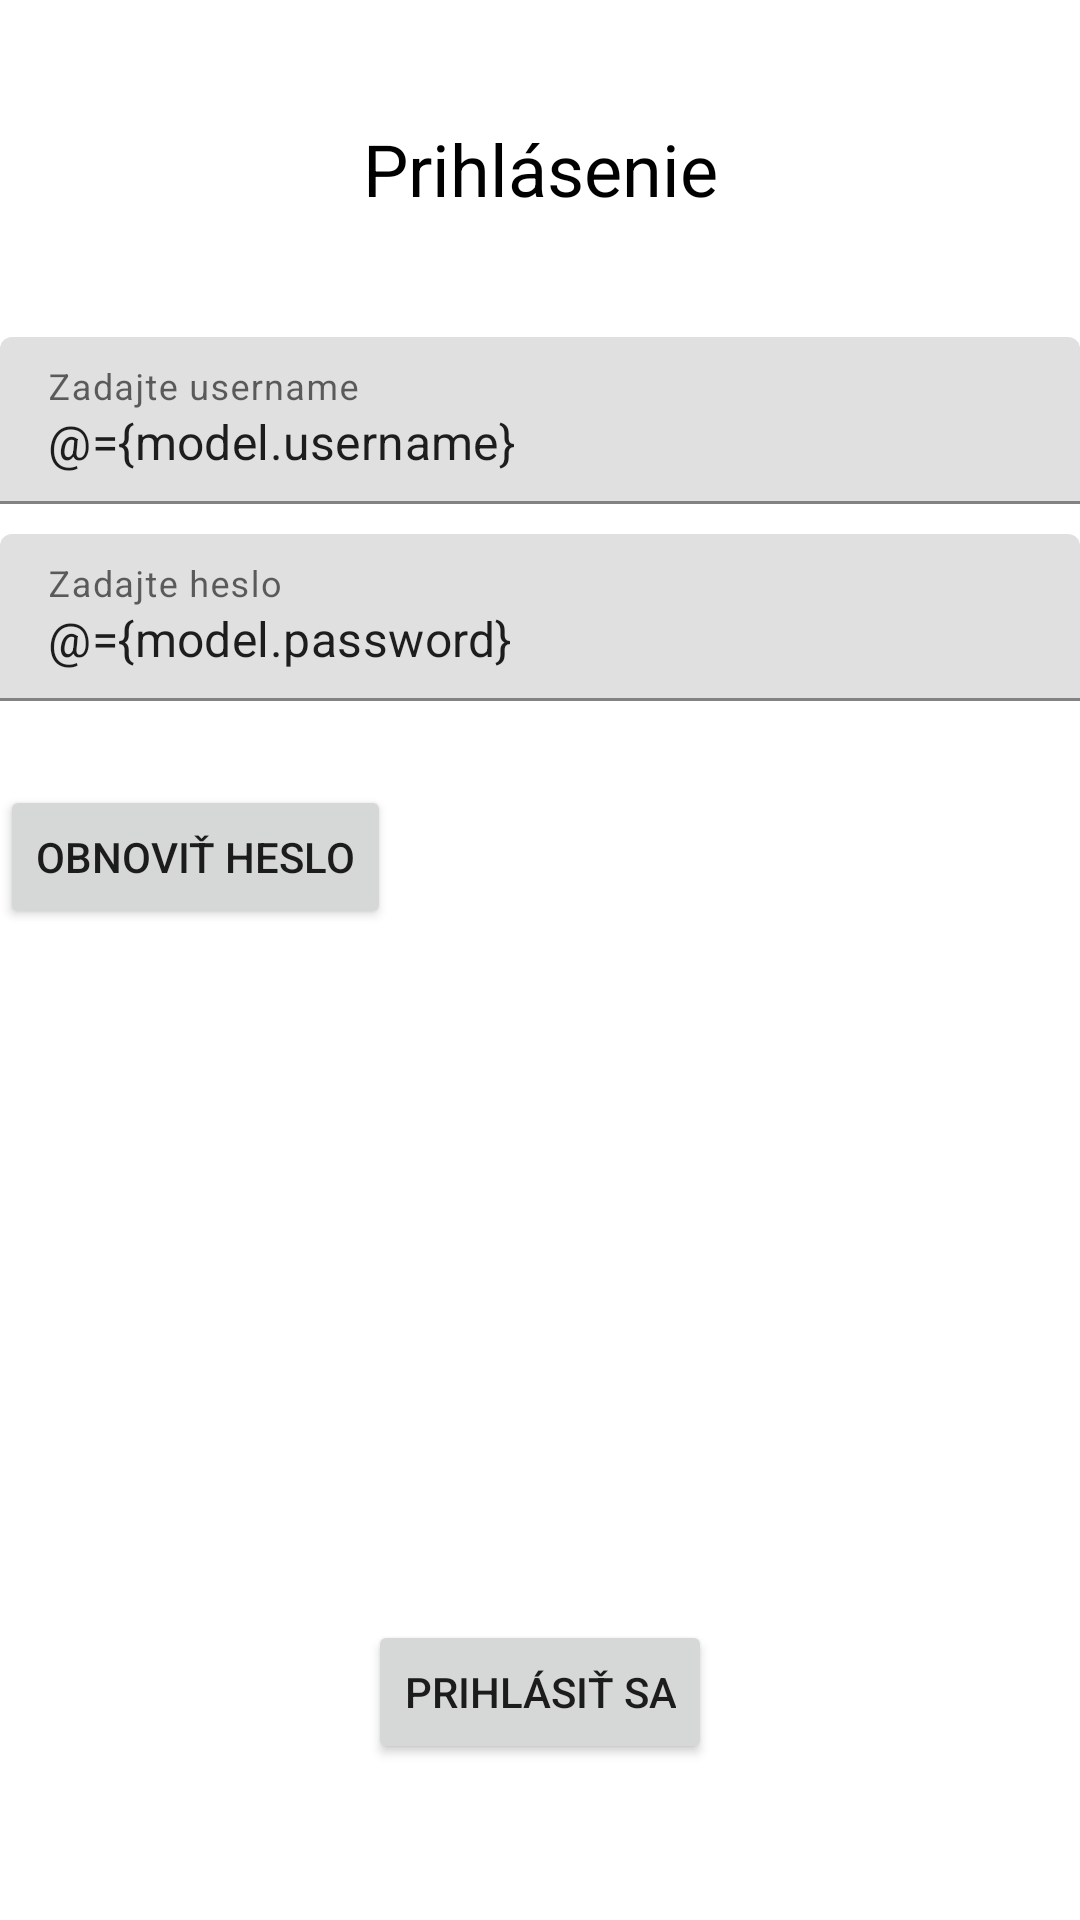

The Android layout XML behind this screen, and the referenced resources:
<!-- AndroidManifest.xml: application theme AppTheme -->
<!-- res/layout/fragment_login.xml -->
<?xml version="1.0" encoding="utf-8"?>
<layout xmlns:android="http://schemas.android.com/apk/res/android"
    xmlns:app="http://schemas.android.com/apk/res-auto">

    <data>
        <variable
            name="model"
            type="eu.mcomputing.mobv.zadanie.viewmodels.AuthViewModel" />
    </data>

    <androidx.constraintlayout.widget.ConstraintLayout xmlns:tools="http://schemas.android.com/tools"
        android:layout_width="match_parent"
        android:layout_height="match_parent"
        android:layout_margin="20dp">

        <TextView
            android:id="@+id/header_title"
            style="@style/LargeTextStyle"
            android:layout_width="wrap_content"
            android:layout_height="wrap_content"
            android:layout_marginTop="40dp"
            android:text="Prihlásenie"
            app:layout_constraintEnd_toEndOf="parent"
            app:layout_constraintStart_toStartOf="parent"
            app:layout_constraintTop_toTopOf="parent" />


        <com.google.android.material.textfield.TextInputLayout
            android:id="@+id/label_email"
            android:layout_width="match_parent"
            android:layout_height="wrap_content"
            android:layout_marginTop="40dp"
            android:hint="@string/zadajte_username"
            app:layout_constraintStart_toStartOf="parent"
            app:layout_constraintTop_toBottomOf="@+id/header_title">

            <com.google.android.material.textfield.TextInputEditText
                android:id="@+id/edit_text_username"
                android:text="@={model.username}"
                android:layout_width="match_parent"
                android:layout_height="wrap_content" />

        </com.google.android.material.textfield.TextInputLayout>


        <com.google.android.material.textfield.TextInputLayout
            android:id="@+id/label_password"
            android:layout_width="match_parent"
            android:layout_height="wrap_content"
            android:layout_marginTop="10dp"
            android:hint="@string/zadajte_heslo"
            app:layout_constraintStart_toStartOf="parent"
            app:layout_constraintTop_toBottomOf="@+id/label_email">

            <com.google.android.material.textfield.TextInputEditText
                android:id="@+id/edit_text_password"
                android:text="@={model.password}"
                android:layout_width="match_parent"
                android:layout_height="wrap_content" />

        </com.google.android.material.textfield.TextInputLayout>

        <Button
            android:id="@+id/reset_passwd_button"
            android:layout_width="wrap_content"
            android:layout_height="wrap_content"
            android:layout_marginTop="28dp"
            android:text="Obnoviť heslo"
            app:layout_constraintStart_toStartOf="parent"
            app:layout_constraintTop_toBottomOf="@+id/label_password" />

        <Button
            android:id="@+id/submit_button"
            android:layout_width="wrap_content"
            android:layout_height="wrap_content"
            android:layout_marginBottom="52dp"
            android:text="Prihlásiť sa"
            android:onClick="@{()->model.loginUser()}"
            app:layout_constraintBottom_toBottomOf="parent"
            app:layout_constraintEnd_toEndOf="parent"
            app:layout_constraintStart_toStartOf="parent" />

    </androidx.constraintlayout.widget.ConstraintLayout>
</layout>
<!-- resources referenced by this layout -->
<resources>
  <string name="zadajte_heslo">Zadajte heslo</string>
  <string name="zadajte_username">Zadajte username</string>
  <style name="LargeTextStyle" parent="BaseTextStyle">
          <item name="android:textSize">24sp</item>
      </style>
  <style name="AppTheme" parent="Theme.MaterialComponents.Light.DarkActionBar">
          <item name="colorPrimary">#44A680</item>
          <item name="colorPrimaryDark">#236969</item>
          <item name="colorAccent">#489CC1</item>
      </style>
  <style name="BaseTextStyle">
          <item name="android:textSize">16sp</item>
          <item name="android:textColor">#000000</item>
      </style>
</resources>
